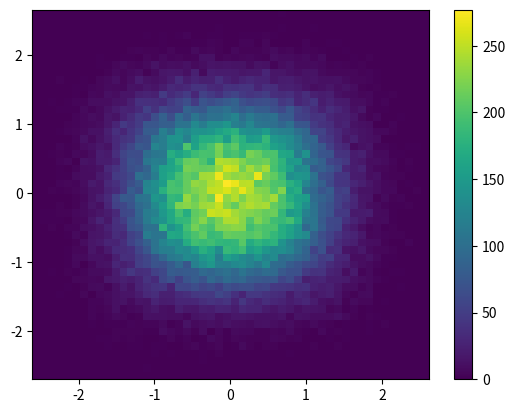

Python code for this plot:
import numpy as np


class Brain(object):
    def __init__(self, nbr_of_hidden_neurons, nbr_of_inputs=10, nbr_of_outputs=2,
                 weight_range=5):
        self.nbr_of_hidden_neurons=nbr_of_hidden_neurons
        self.nbr_of_inputs=nbr_of_inputs
        self.nbr_of_outputs=nbr_of_outputs
        self.weights1 = weight_range*(2*np.random.rand(nbr_of_hidden_neurons, nbr_of_inputs + 1) - 1)
        self.weights2 = weight_range*(2*np.random.rand(nbr_of_outputs, nbr_of_hidden_neurons + 1) - 1)

    def make_decision(self, total_inputs):
        total_inputs = np.concatenate((total_inputs, [1]))
        hidden_state = np.tanh(np.dot(self.weights1, total_inputs))
        hidden_state = np.concatenate((hidden_state, [1]))
        output_state = (np.dot(self.weights2, hidden_state))

        return output_state

    def update_brain(self, weight_array):
        number_weights1 = self.nbr_of_hidden_neurons*(self.nbr_of_inputs + 1)
        self.weights1 = weight_array[0: number_weights1].reshape(self.nbr_of_hidden_neurons, self.nbr_of_inputs + 1)
        self.weights2 = weight_array[number_weights1:].reshape(self.nbr_of_outputs, self.nbr_of_hidden_neurons + 1)
#ToDo Add function that sets weight with given input weights vector


class randomBrain(Brain):
    def make_decision(self, total_inputs):
        return (np.random.random((1, 2))-0.5)*2

    def update_brain(self, weight_array):
        raise NotImplementedError('Do not fucking train random walk sharks!!!')



if __name__ == '__main__':
    import matplotlib.pyplot as plt
    nbr_input = 6
    hn = 2
    wr = 1
    runs = 100000
    nbr_out = 2
    data = np.zeros((runs, 2))
    try:
        for i in range(runs):
            rand_input = 2*np.random.rand(nbr_input)-1
            tmp_brain = Brain(nbr_of_hidden_neurons=hn, nbr_of_inputs=nbr_input, weight_range=wr, nbr_of_outputs=nbr_out)
            tmp_out = tmp_brain.make_decision(rand_input)
            if nbr_out == 2:
                data[i, :] = tmp_out
            elif nbr_out == 4:
                data[i, :] = [tmp_out[0]+tmp_out[1], tmp_out[2]+tmp_out[3]]
    except:
        print('ouch')
    plt.hist2d(data[:,0], data[:,1],bins=50)
    plt.colorbar()
    plt.show()




